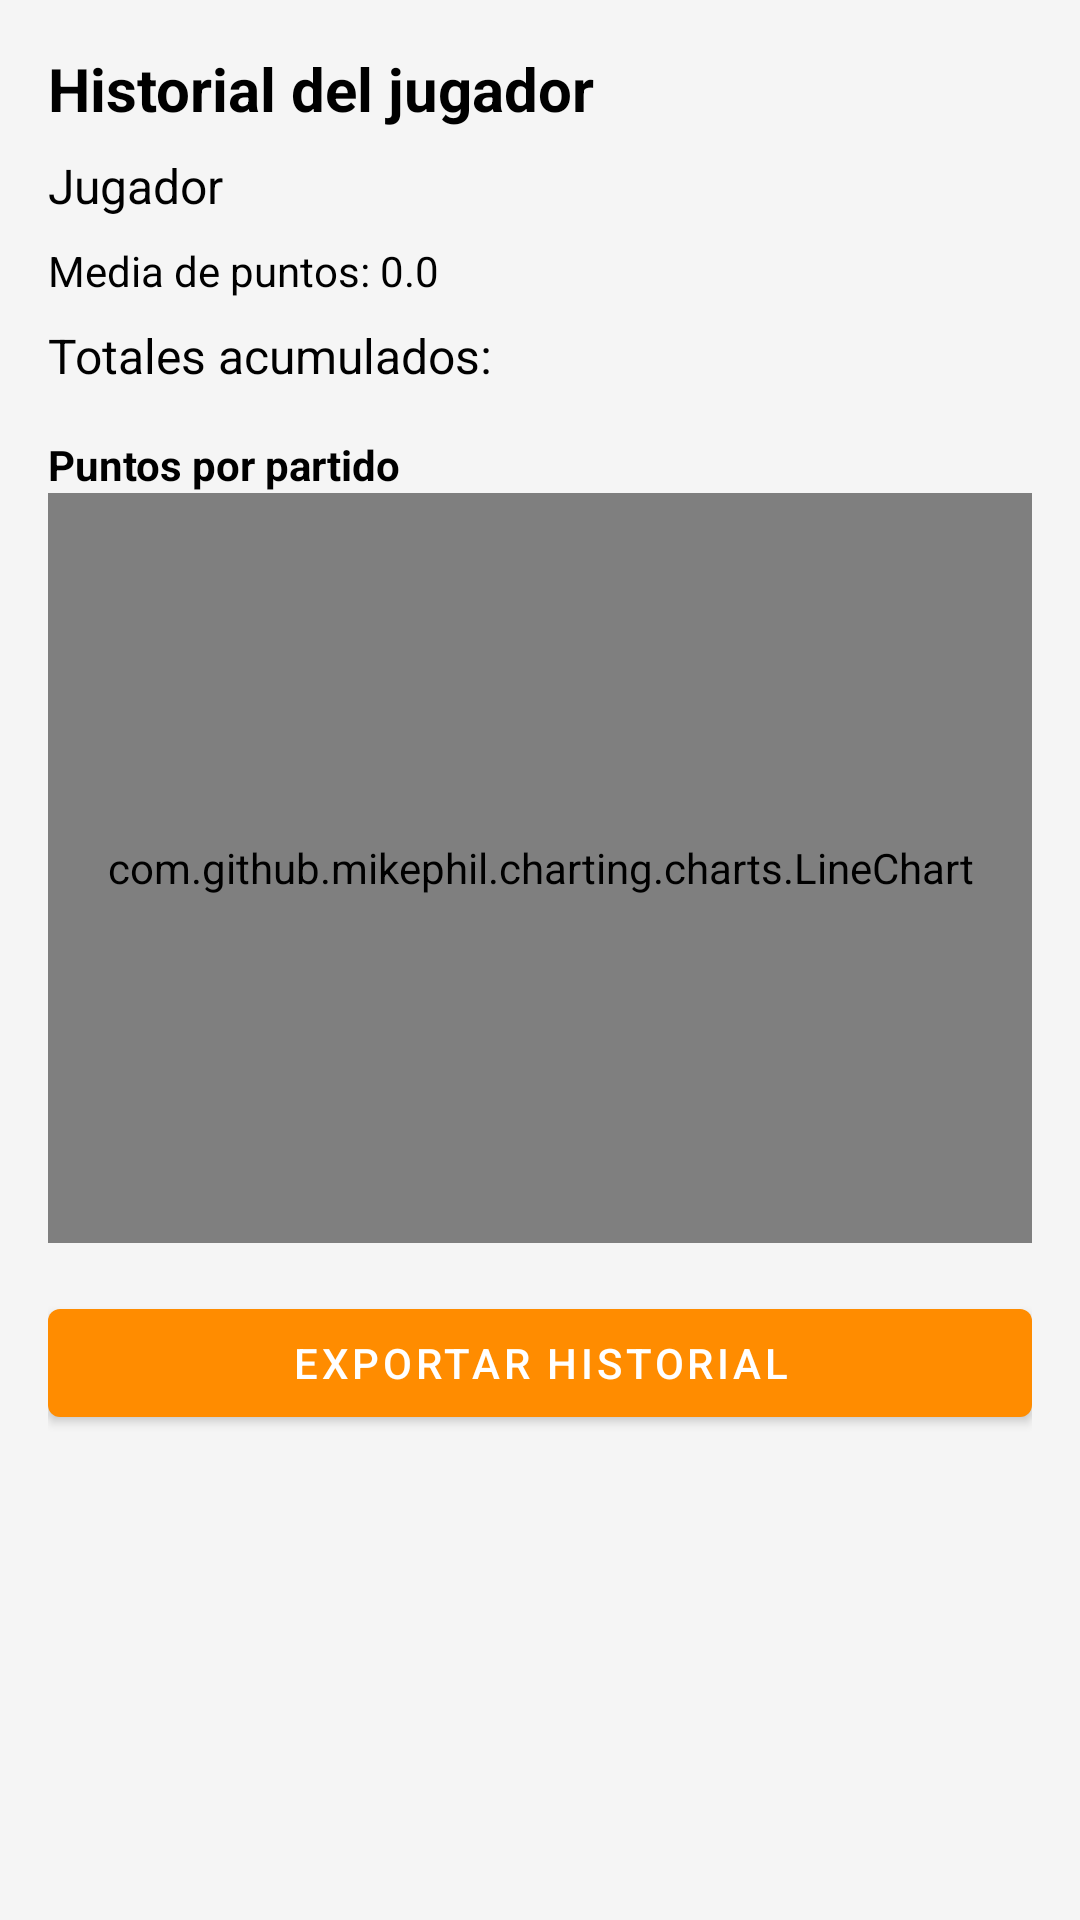

This screen was rendered from an Android layout file. Write that file and the resources it references.
<!-- AndroidManifest.xml: application theme Theme.HoopTracker -->
<!-- res/layout/fragment_player_history.xml -->
<?xml version="1.0" encoding="utf-8"?>
<ScrollView
    xmlns:android="http://schemas.android.com/apk/res/android"
    xmlns:app="http://schemas.android.com/apk/res-auto"
    android:layout_width="match_parent"
    android:layout_height="match_parent">
    

    <LinearLayout
        android:orientation="vertical"
        android:layout_width="match_parent"
        android:layout_height="wrap_content"
        android:padding="16dp">

        <TextView
            android:id="@+id/txtHistoryTitle"
            android:layout_width="match_parent"
            android:layout_height="wrap_content"
            android:text="@string/historial_del_jugador"
            android:textSize="20sp"
            android:textStyle="bold"
            android:textColor="?attr/colorOnSurface"/>

        <TextView
            android:id="@+id/txtPlayerNameHistory"
            android:layout_width="match_parent"
            android:layout_height="wrap_content"
            android:text="@string/jugador1"
            android:layout_marginTop="8dp"
            android:textSize="16sp"
            android:textColor="?attr/colorOnSurface"/>

        <TextView
            android:id="@+id/txtAveragePoints"
            android:layout_width="match_parent"
            android:layout_height="wrap_content"
            android:text="@string/media_de_puntos_0_0"
            android:layout_marginTop="8dp"
            android:textColor="?attr/colorOnSurface"/>

        <TextView
            android:id="@+id/txtTotals"
            android:layout_width="match_parent"
            android:layout_height="wrap_content"
            android:text="@string/totales_acumulados"
            android:layout_marginTop="8dp"
            android:textSize="16sp"
            android:textColor="?attr/colorOnSurface"/>

        <TextView
            android:layout_width="match_parent"
            android:layout_height="wrap_content"
            android:text="@string/puntos_por_partido"
            android:textStyle="bold"
            android:layout_marginTop="16dp"
            android:textColor="?attr/colorOnSurface"/>

        <com.github.mikephil.charting.charts.LineChart
            android:id="@+id/chartPlayerHistory"
            android:layout_width="match_parent"
            android:layout_height="250dp" />

        <com.google.android.material.button.MaterialButton
            android:id="@+id/btnExportPlayerHistory"
            android:layout_width="match_parent"
            android:layout_height="wrap_content"
            android:text="@string/exportar_historial"
            android:layout_marginTop="16dp"
            android:textColor="?attr/colorOnPrimary"
            app:backgroundTint="?attr/colorPrimary"/>

    </LinearLayout>
</ScrollView>
<!-- resources referenced by this layout -->
<resources>
  <string name="exportar_historial">Exportar historial</string>
  <string name="historial_del_jugador">Historial del jugador</string>
  <string name="jugador1">Jugador</string>
  <string name="media_de_puntos_0_0">Media de puntos: 0.0</string>
  <string name="puntos_por_partido">Puntos por partido</string>
  <string name="totales_acumulados">Totales acumulados:</string>
  <style name="Theme.HoopTracker" parent="Theme.MaterialComponents.DayNight.NoActionBar">
  
          <item name="colorPrimary">@color/orange_primary</item>
          <item name="colorPrimaryVariant">@color/orange_dark</item>
          <item name="colorOnPrimary">@color/white</item>
  
          <item name="android:windowBackground">@color/white_soft</item>
          <item name="colorSurface">@color/white_soft</item>
          <item name="colorOnSurface">@color/black</item>
  
          <item name="colorAccent">@color/orange_primary</item>
  
      </style>
  <color name="orange_primary">#FF8C00</color>
  <color name="orange_dark">#CC7000</color>
  <color name="white">#FFFFFFFF</color>
  <color name="white_soft">#FFF5F5F5</color>
  <color name="black">#FF000000</color>
</resources>
